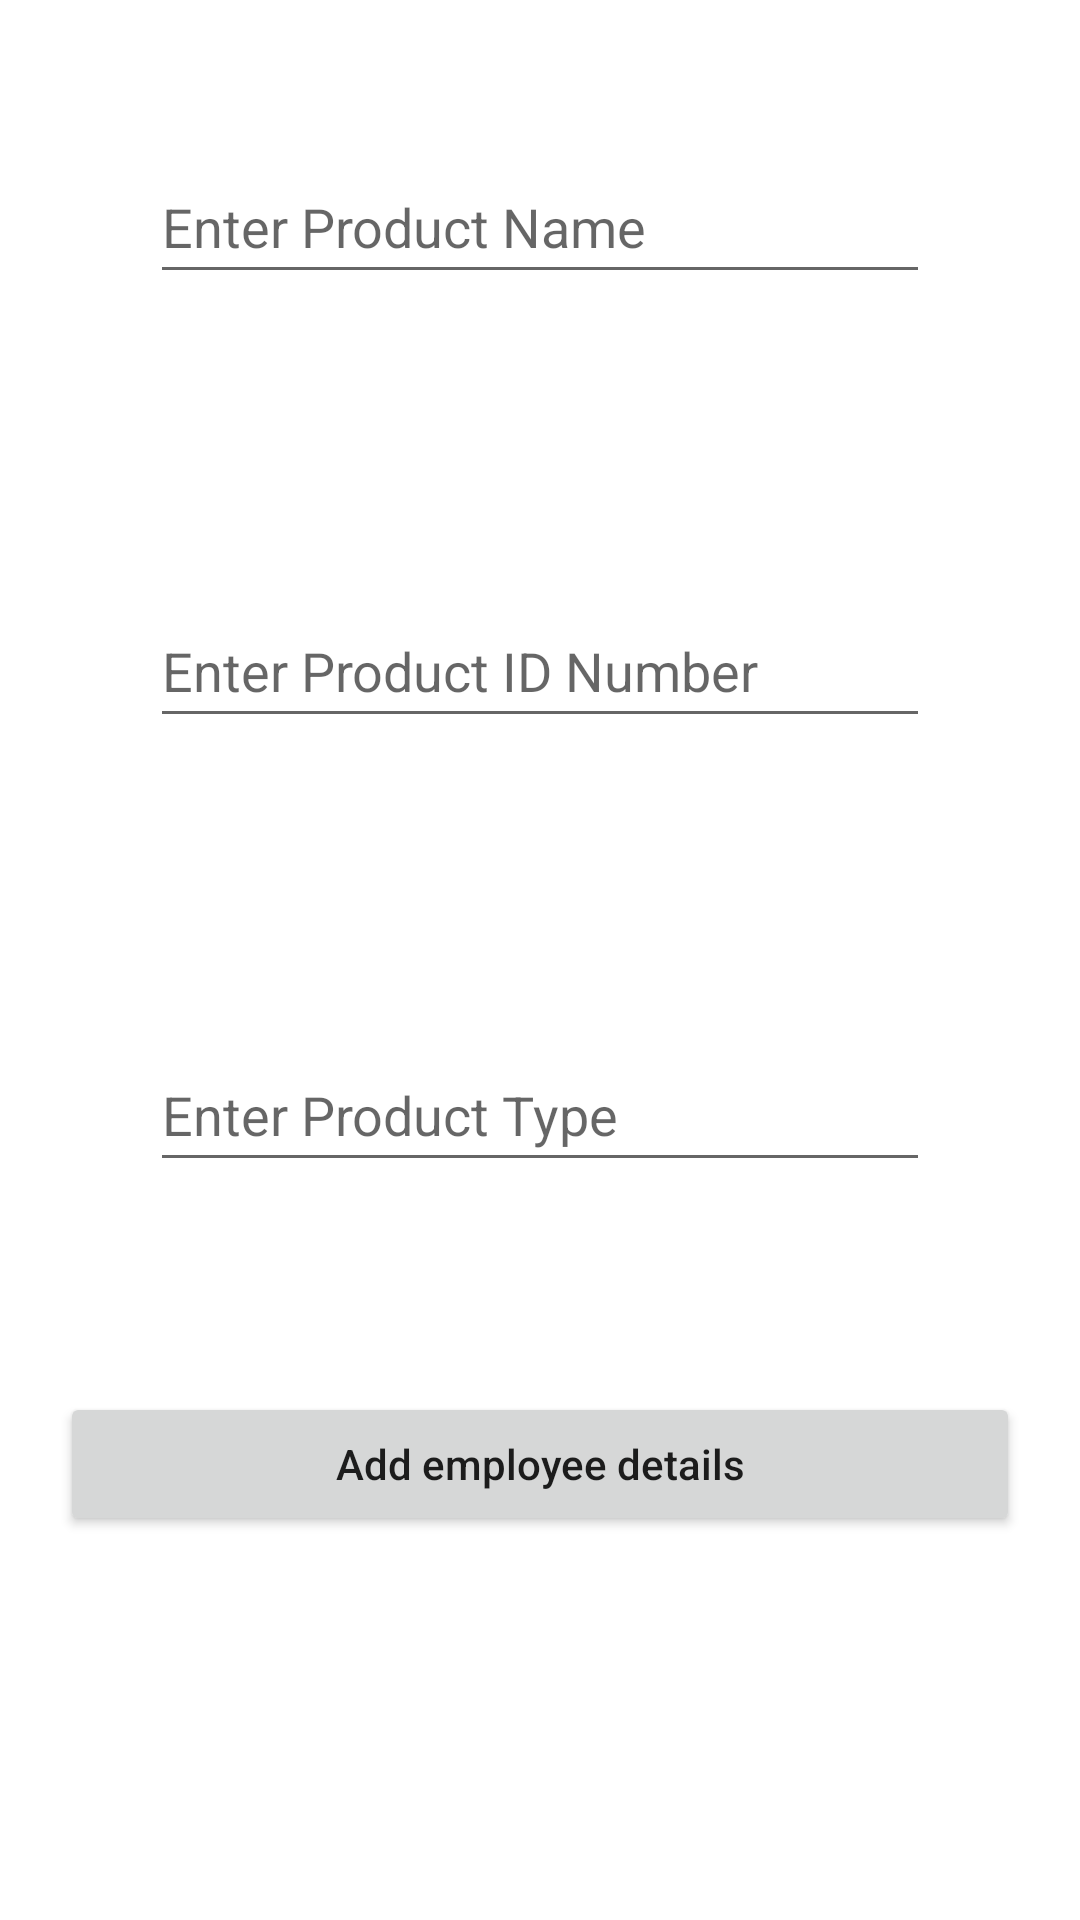

The Android layout XML behind this screen, and the referenced resources:
<!-- AndroidManifest.xml: application theme Theme.MyApplication9 -->
<!-- res/layout/activity_main2.xml -->
<?xml version="1.0" encoding="utf-8"?>
<androidx.constraintlayout.widget.ConstraintLayout xmlns:android="http://schemas.android.com/apk/res/android"
    xmlns:app="http://schemas.android.com/apk/res-auto"
    xmlns:tools="http://schemas.android.com/tools"
    android:layout_width="match_parent"
    android:layout_height="match_parent"
    tools:context=".MainActivity2">
    <RelativeLayout
        android:layout_width="match_parent"
        android:layout_height="match_parent">

        <EditText
            android:id="@+id/productName"
            android:layout_width="match_parent"
            android:layout_height="wrap_content"
            android:layout_centerHorizontal="true"
            android:layout_marginStart="50dp"
            android:layout_marginTop="50dp"
            android:layout_marginEnd="50dp"
            android:layout_marginBottom="50dp"
            android:hint="Enter Product Name"
            android:importantForAutofill="no"
            android:inputType="textPersonName"
            android:minHeight="48dp" />


        <EditText
            android:id="@+id/productID"
            android:layout_width="match_parent"
            android:layout_height="wrap_content"
            android:layout_below="@id/productName"
            android:layout_marginStart="50dp"
            android:layout_marginTop="50dp"
            android:layout_marginEnd="50dp"
            android:layout_marginBottom="50dp"
            android:hint="Enter Product ID Number"
            android:importantForAutofill="no"
            android:inputType="phone"
            android:minHeight="48dp" />

        <EditText
            android:id="@+id/productType"
            android:layout_width="match_parent"
            android:layout_height="wrap_content"
            android:layout_below="@id/productID"
            android:layout_marginStart="50dp"
            android:layout_marginTop="50dp"
            android:layout_marginEnd="50dp"
            android:layout_marginBottom="50dp"
            android:hint="Enter Product Type"
            android:inputType="textPostalAddress"
            android:minHeight="48dp" />


        <Button
            android:id="@+id/sendData"
            android:layout_width="match_parent"
            android:layout_height="wrap_content"
            android:layout_below="@id/productType"
            android:layout_margin="20dp"
            android:layout_marginStart="10dp"
            android:layout_marginTop="10dp"
            android:layout_marginEnd="10dp"
            android:layout_marginBottom="10dp"
            android:text="Add employee details"
            android:textAllCaps="false" />
    </RelativeLayout>
</androidx.constraintlayout.widget.ConstraintLayout>
<!-- resources referenced by this layout -->
<resources>
  <style name="Theme.MyApplication9" parent="Theme.MaterialComponents.DayNight.DarkActionBar">
          
          <item name="colorPrimary">@color/purple_500</item>
          <item name="colorPrimaryVariant">@color/purple_700</item>
          <item name="colorOnPrimary">@color/white</item>
          
          <item name="colorSecondary">@color/teal_200</item>
          <item name="colorSecondaryVariant">@color/teal_700</item>
          <item name="colorOnSecondary">@color/black</item>
          
          <item name="android:statusBarColor">?attr/colorPrimaryVariant</item>
          
      </style>
  <!-- not gathered from this repository: default colours our renderer supplied (Android Studio template values) -->
  <color name="purple_500">#FF6200EE</color>
  <color name="purple_700">#FF3700B3</color>
  <color name="teal_200">#FF03DAC5</color>
  <color name="teal_700">#FF018786</color>
  <color name="black">#FF000000</color>
  <color name="white">#FFFFFFFF</color>
</resources>
